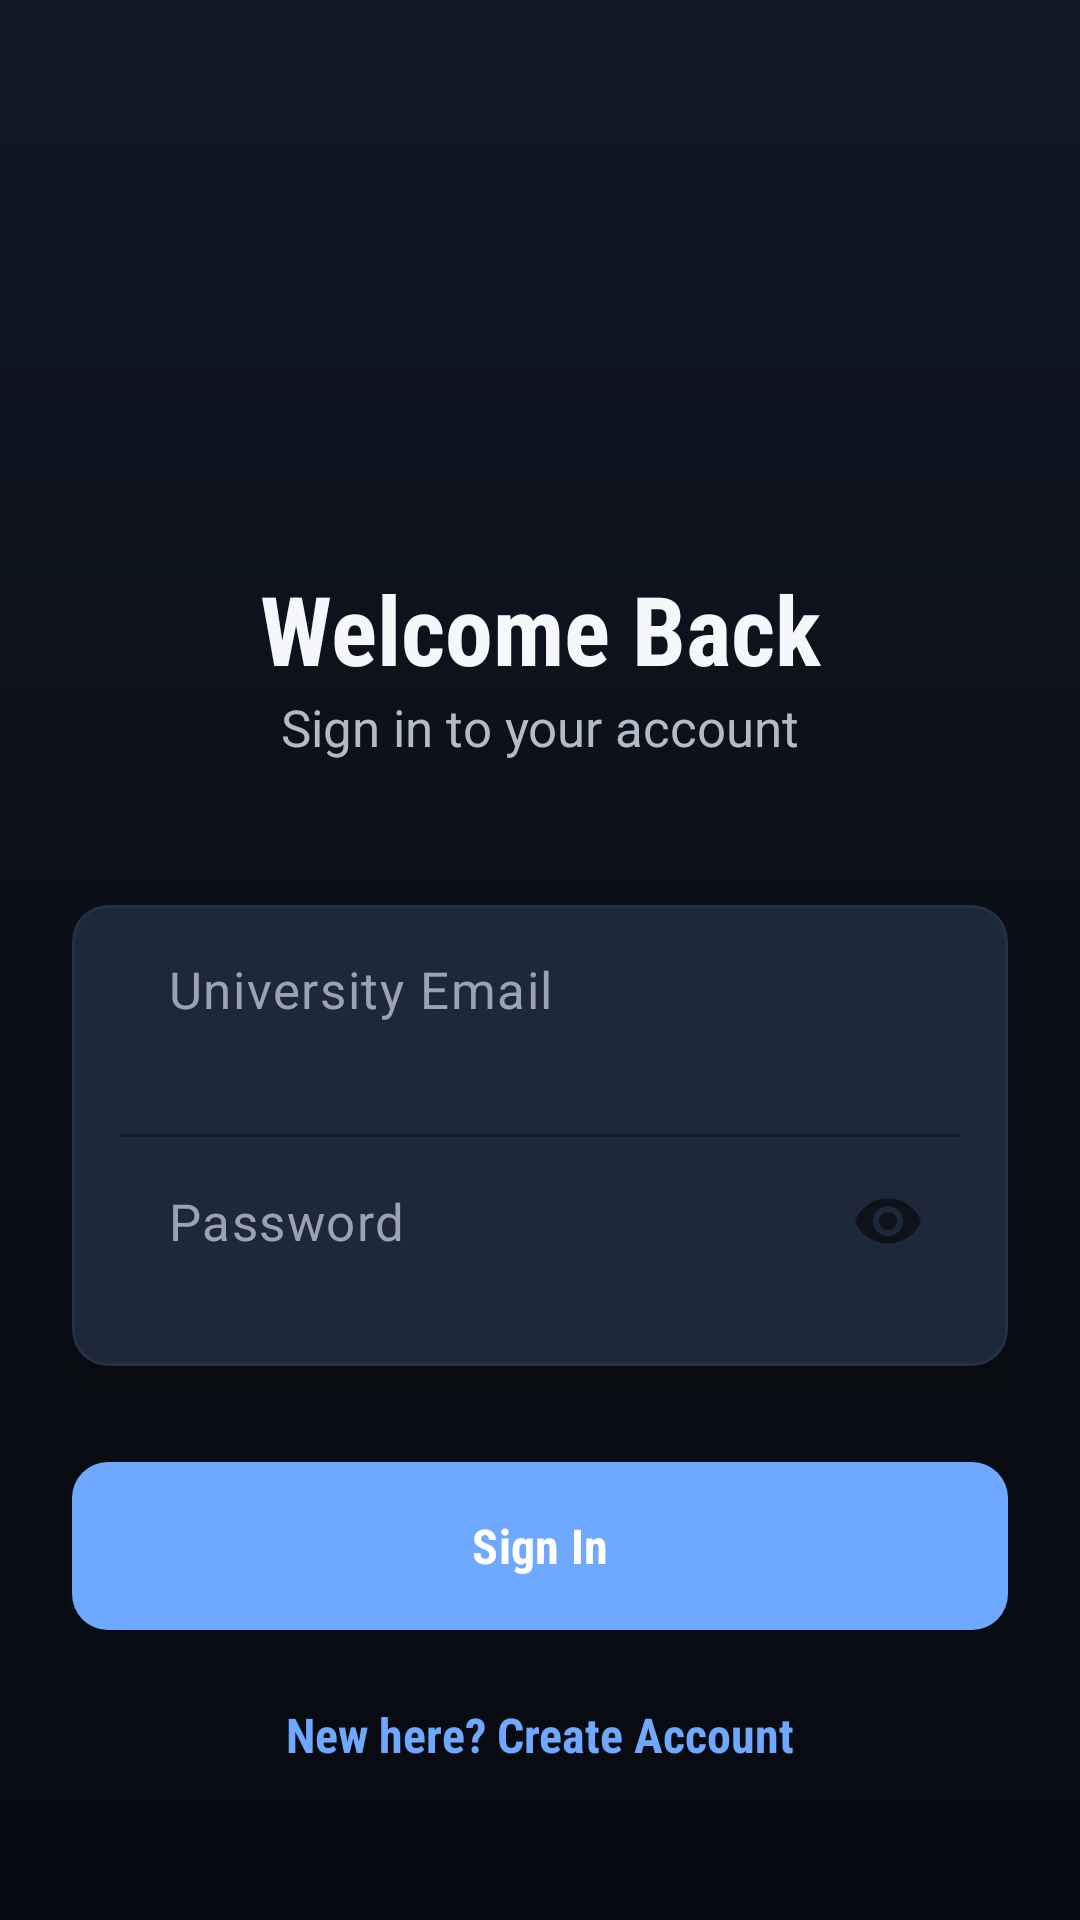

This screen was rendered from an Android layout file. Write that file and the resources it references.
<!-- AndroidManifest.xml: activity theme Theme.FacultyFlow.NoActionBar -->
<!-- res/layout/activity_login.xml -->
<?xml version="1.0" encoding="utf-8"?>

<androidx.coordinatorlayout.widget.CoordinatorLayout xmlns:android="http://schemas.android.com/apk/res/android"
    xmlns:app="http://schemas.android.com/apk/res-auto"
    android:layout_width="match_parent"
    android:layout_height="match_parent"
    android:background="@drawable/app_background_gradient"
    android:fitsSystemWindows="true">

    <androidx.core.widget.NestedScrollView
        android:layout_width="match_parent"
        android:layout_height="match_parent"
        android:fillViewport="true">

        <LinearLayout
            android:layout_width="match_parent"
            android:layout_height="wrap_content"
            android:orientation="vertical"
            android:padding="24dp">

            <ImageView
                android:layout_width="80dp"
                android:layout_height="80dp"
                android:layout_gravity="center"
                android:layout_marginTop="60dp"
                android:src="@mipmap/ic_launcher"
                android:layout_marginBottom="24dp"/>

            <TextView
                android:layout_width="match_parent"
                android:layout_height="wrap_content"
                android:fontFamily="sans-serif-condensed"
                android:textStyle="bold"
                android:gravity="center"
                android:text="Welcome Back"
                android:textColor="@color/apple_label"
                android:textSize="32sp" />

            <TextView
                android:layout_width="match_parent"
                android:layout_height="wrap_content"
                android:gravity="center"
                android:text="Sign in to your account"
                android:textColor="@color/apple_secondary_label"
                android:textSize="17sp"
                android:layout_marginBottom="48dp" />

            <com.google.android.material.card.MaterialCardView
                style="@style/AppleCard"
                android:layout_width="match_parent"
                android:layout_height="wrap_content"
                android:layout_marginBottom="32dp">

                <LinearLayout
                    android:layout_width="match_parent"
                    android:layout_height="wrap_content"
                    android:orientation="vertical"
                    android:paddingStart="16dp"
                    android:paddingEnd="16dp">

                    <com.google.android.material.textfield.TextInputLayout
                        android:id="@+id/tilEmail"
                        android:layout_width="match_parent"
                        android:layout_height="wrap_content"
                        app:hintEnabled="false"
                        app:errorEnabled="true">
                        <EditText
                            android:id="@+id/etEmail"
                            android:layout_width="match_parent"
                            android:layout_height="56dp"
                            android:background="@android:color/transparent"
                            android:hint="University Email"
                            android:textSize="17sp"
                            android:textColor="@color/apple_label"
                            android:textColorHint="@color/ios_gray"
                            android:paddingVertical="12dp"
                            android:inputType="textEmailAddress" />
                    </com.google.android.material.textfield.TextInputLayout>

                    <View android:layout_width="match_parent" android:layout_height="1dp" android:background="@color/ios_gray6" />

                    <com.google.android.material.textfield.TextInputLayout
                        android:id="@+id/tilPassword"
                        android:layout_width="match_parent"
                        android:layout_height="wrap_content"
                        app:hintEnabled="false"
                        app:errorEnabled="true"
                        app:passwordToggleEnabled="true">
                        <EditText
                            android:id="@+id/etPassword"
                            android:layout_width="match_parent"
                            android:layout_height="56dp"
                            android:background="@android:color/transparent"
                            android:hint="Password"
                            android:textSize="17sp"
                            android:textColor="@color/apple_label"
                            android:textColorHint="@color/ios_gray"
                            android:paddingVertical="12dp"
                            android:inputType="textPassword" />
                    </com.google.android.material.textfield.TextInputLayout>

                </LinearLayout>
            </com.google.android.material.card.MaterialCardView>

            <com.google.android.material.button.MaterialButton
                android:id="@+id/btnLogin"
                style="@style/AppleButton"
                android:layout_width="match_parent"
                android:layout_height="56dp"
                android:text="Sign In"
                app:backgroundTint="@color/ios_blue" />

            <TextView
                android:id="@+id/tvResendVerification"
                android:layout_width="match_parent"
                android:layout_height="wrap_content"
                android:layout_marginTop="16dp"
                android:gravity="center"
                android:text="Resend verification email"
                android:textColor="@color/ios_blue"
                android:fontFamily="sans-serif-condensed"
                android:textStyle="bold"
                android:textSize="16sp"
                android:visibility="gone" />

            <TextView
                android:id="@+id/tvSignupToggle"
                android:layout_width="match_parent"
                android:layout_height="wrap_content"
                android:layout_marginTop="24dp"
                android:gravity="center"
                android:text="New here? Create Account"
                android:textColor="@color/ios_blue"
                android:fontFamily="sans-serif-condensed"
                android:textStyle="bold"
                android:textSize="16sp" />

        </LinearLayout>
    </androidx.core.widget.NestedScrollView>

</androidx.coordinatorlayout.widget.CoordinatorLayout>
<!-- resources referenced by this layout -->
<resources>
  <color name="apple_label">#F5F7FB</color>
  <color name="apple_secondary_label">#B4BBC8</color>
  <color name="ios_blue">#6EA8FF</color>
  <color name="ios_gray">#9AA3B2</color>
  <color name="ios_gray6">#171D27</color>
  <!-- drawable app_background_gradient (drawable) -->
  <?xml version="1.0" encoding="utf-8"?>
  <shape xmlns:android="http://schemas.android.com/apk/res/android">
      <gradient
          android:type="linear"
          android:angle="270"
          android:startColor="#111827"
          android:centerColor="@color/apple_background"
          android:endColor="#070A10" />
  </shape>
  <style name="AppleButton" parent="Widget.Material3.Button">
          <item name="cornerRadius">12dp</item>
          <item name="android:insetTop">0dp</item>
          <item name="android:insetBottom">0dp</item>
          <item name="android:paddingTop">12dp</item>
          <item name="android:paddingBottom">12dp</item>
          <item name="android:textAllCaps">false</item>
          <item name="android:fontFamily">sans-serif-condensed</item>
          <item name="android:textStyle">bold</item>
          <item name="android:textSize">16sp</item>
      </style>
  <style name="AppleCard" parent="Widget.Material3.CardView.Elevated">
          <item name="cardCornerRadius">12dp</item>
          <item name="cardElevation">4dp</item>
          <item name="cardBackgroundColor">@color/apple_card</item>
          <item name="strokeColor">@color/apple_separator</item>
          <item name="strokeWidth">1dp</item>
      </style>
  <style name="Theme.FacultyFlow.NoActionBar">
          <item name="windowActionBar">false</item>
          <item name="windowNoTitle">true</item>
          <item name="android:windowFullscreen">false</item>
          <item name="android:windowContentOverlay">@null</item>
      </style>
  <color name="apple_background">#0B0F16</color>
  <color name="apple_card">#151B25</color>
  <color name="apple_separator">#263044</color>
</resources>
